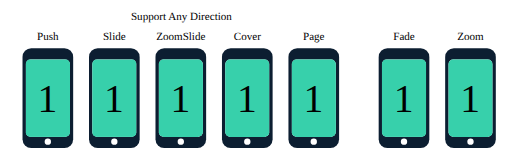
t = 0.00 s
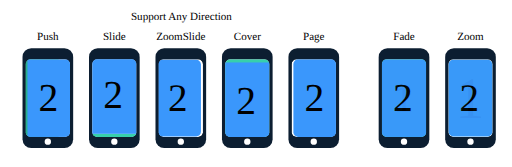
t = 0.19 s
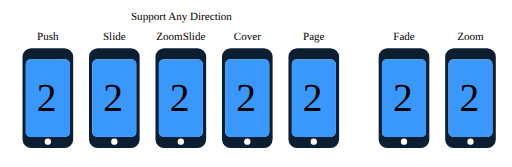
t = 0.31 s
t = 0.50 s: frame unchanged from t = 0.31 s, image omitted
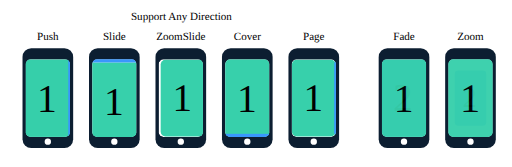
t = 0.69 s
t = 0.81 s: frame unchanged from t = 0.00 s, image omitted

The animated SVG that drew these frames (rendered in a browser with its animation timeline set to each time). Animation: 16 SMIL elements (animate=3,animateTransform=13); one cycle of 1.00 s, repeats indefinitely.

<?xml version="1.0" encoding="UTF-8"?>
<svg width="646px" height="211px" viewBox="0 0 646 211" version="1.1" xmlns="http://www.w3.org/2000/svg" xmlns:xlink="http://www.w3.org/1999/xlink">
    <defs>
        <clipPath id="screen">
            <rect fill="#FFFFFF" x="0" y="0" width="56" height="98" rx="6"></rect>
        </clipPath>

        <g id="push">
            <text font-family="HelveticaNeue-Light, Helvetica Neue" font-size="14" fill="#000000" x="32" y="6" text-anchor="middle" alignment-baseline="central">
                Push
            </text>
            <g transform="translate(0, 21)">
                <rect fill="#0C1E31" x="0" y="0" width="64" height="126" rx="11"></rect>
                <circle fill="#FFFFFF" cx="32" cy="118" r="4"></circle>
                <g transform="translate(4, 14)" clip-path="url(#screen)">
                    <rect fill="#FFFFFF" x="0" y="0" width="56" height="98" rx="6"></rect>
                    <g>
                        <rect fill="#37D0AB" x="0" y="0" width="56" height="98">
                            <animate 
                                attributeName="fill" 
                                values="#37D0AB;#27B08B;#27B08B;#37D0AB;#37D0AB" 
                                dur="1s"
                                calcMode="spline"
                                keySplines="0.4,0,0.2,1;0.4,0,0.2,1;0.4,0,0.2,1;0.4,0,0.2,1"
                                repeatCount="indefinite"
                                fill="freeze" />
                        </rect>
                        <text font-family="HelveticaNeue-Light, Helvetica Neue" font-size="50" fill="#000000">
                            <tspan x="15" y="66">1</tspan>
                        </text>
                        <animateTransform attributeName="transform" 
                            type="translate"
                            values="0 0;-15 0;-15 0;0 0;0 0"
                            dur="1s"
                            calcMode="spline"
                            keySplines="0.4,0,0.2,1;0.4,0,0.2,1;0.4,0,0.2,1;0.4,0,0.2,1"
                            keyTimes="0;0.25;0.5;0.75;1"
                            repeatCount="indefinite"
                            fill="freeze" />
                    </g>
                    <g>
                        <rect fill="#3A97FC" x="0" y="0" width="56" height="98"></rect>
                        <text font-family="HelveticaNeue-Light, Helvetica Neue" font-size="50" fill="#000000">
                            <tspan x="14" y="65">2</tspan>
                        </text>
                        <animateTransform attributeName="transform" 
                            type="translate"
                            values="56 0;0 0;0 0;56 0;56 0"
                            dur="1s"
                            calcMode="spline"
                            keySplines="0.4,0,0.2,1;0.4,0,0.2,1;0.4,0,0.2,1;0.4,0,0.2,1"
                            keyTimes="0;0.25;0.5;0.75;1"
                            repeatCount="indefinite"
                            fill="freeze" />
                    </g>
                </g>
            </g>
        </g>

        <g id="slide">
            <text font-family="HelveticaNeue-Light, Helvetica Neue" font-size="14" fill="#000000" x="32" y="6" text-anchor="middle" alignment-baseline="central">
                Slide
            </text>
            <g transform="translate(0, 21)">
                <rect fill="#0C1E31" x="0" y="0" width="64" height="126" rx="11"></rect>
                <circle fill="#FFFFFF" cx="32" cy="118" r="4"></circle>

                <g transform="translate(4, 14)" clip-path="url(#screen)">
                    <rect fill="#FFFFFF" x="0" y="0" width="56" height="98" rx="6"></rect>
                    <g>
                        <rect fill="#37D0AB" x="0" y="0" width="56" height="98"></rect>
                        <text font-family="HelveticaNeue-Light, Helvetica Neue" font-size="50" fill="#000000">
                            <tspan x="15" y="66">1</tspan>
                        </text>
                        <animateTransform attributeName="transform" 
                            type="translate"
                            values="0 0;0 98;0 98;0 0;0 0"
                            dur="1s"
                            calcMode="spline"
                            keySplines="0.4,0,0.2,1;0.4,0,0.2,1;0.4,0,0.2,1;0.4,0,0.2,1"
                            keyTimes="0;0.25;0.5;0.75;1"
                            repeatCount="indefinite"
                            fill="freeze" />
                    </g>
                    <g>
                        <rect fill="#3A97FC" x="0" y="0" width="56" height="98"></rect>
                        <text font-family="HelveticaNeue-Light, Helvetica Neue" font-size="50" fill="#000000">
                            <tspan x="14" y="65">2</tspan>
                        </text>
                        <animateTransform attributeName="transform" 
                            type="translate"
                            values="0 -98;0 0;0 0;0 -98;0 -98"
                            dur="1s"
                            calcMode="spline"
                            keySplines="0.4,0,0.2,1;0.4,0,0.2,1;0.4,0,0.2,1;0.4,0,0.2,1"
                            keyTimes="0;0.25;0.5;0.75;1"
                            repeatCount="indefinite"
                            fill="freeze" />
                    </g>
                </g>
            </g>
        </g>

        <g id="zoomSlide">
            <text font-family="HelveticaNeue-Light, Helvetica Neue" font-size="14" fill="#000000" x="32" y="6" text-anchor="middle" alignment-baseline="central">
                ZoomSlide
            </text>
            <g transform="translate(0, 21)">
                <rect fill="#0C1E31" x="0" y="0" width="64" height="126" rx="11"></rect>
                <circle fill="#FFFFFF" cx="32" cy="118" r="4"></circle>
                <g transform="translate(4, 14)" clip-path="url(#screen)">
                    <rect fill="#FFFFFF" x="0" y="0" width="56" height="98" rx="6"></rect>
                    <g>
                        <g transform="translate(28, 49)">
                            <rect fill="#37D0AB" x="-28" y="-49" width="56" height="98" rx="6"></rect>
                            <text font-family="HelveticaNeue-Light, Helvetica Neue" font-size="50" fill="#000000">
                                <tspan x="-13" y="17">1</tspan>
                            </text>
                            <animateTransform attributeName="transform" 
                                type="scale"
                                additive="sum" 
                                values="1 1;0.7 0.7;0.7 0.7;1 1;1 1"
                                dur="1s"
                                calcMode="spline"
                                keySplines="0.4,0,0.2,1;0.4,0,0.2,1;0.4,0,0.2,1;0.4,0,0.2,1"
                                keyTimes="0;0.25;0.5;0.75;1"
                                repeatCount="indefinite"
                                fill="freeze" />
                        </g>
                        <animateTransform attributeName="transform" 
                            type="translate"
                            values="0 0;56 0;56 0;0 0;0 0"
                            dur="1s"
                            calcMode="spline"
                            keySplines="0.4,0,0.2,1;0.4,0,0.2,1;0.4,0,0.2,1;0.4,0,0.2,1"
                            keyTimes="0;0.25;0.5;0.75;1"
                            repeatCount="indefinite"
                            fill="freeze" />
                    </g>
                    <g>
                        <g transform="translate(28, 49)">
                            <rect fill="#3A97FC" x="-28" y="-49" width="56" height="98" rx="6"></rect>
                            <text font-family="HelveticaNeue-Light, Helvetica Neue" font-size="50" fill="#000000">
                                <tspan x="-14" y="16">2</tspan>
                            </text>
                            <animateTransform attributeName="transform" 
                                type="scale"
                                additive="sum" 
                                values="0.7 0.7;1 1;1 1;0.7 0.7;0.7 0.7"
                                dur="1s"
                                calcMode="spline"
                                keySplines="0.4,0,0.2,1;0.4,0,0.2,1;0.4,0,0.2,1;0.4,0,0.2,1"
                                keyTimes="0;0.25;0.5;0.75;1"
                                repeatCount="indefinite"
                                fill="freeze" />
                        </g>
                        <animateTransform attributeName="transform" 
                            type="translate"
                            values="-56 0;0 0;0 0;-56 0;-56 0"
                            dur="1s"
                            calcMode="spline"
                            keySplines="0.4,0,0.2,1;0.4,0,0.2,1;0.4,0,0.2,1;0.4,0,0.2,1"
                            keyTimes="0;0.25;0.5;0.75;1"
                            repeatCount="indefinite"
                            fill="freeze" />
                    </g>
                </g>
            </g>
        </g>

        <g id="cover">
            <text font-family="HelveticaNeue-Light, Helvetica Neue" font-size="14" fill="#000000" x="32" y="6" text-anchor="middle" alignment-baseline="central">
                Cover
            </text>
            <g id="Phone" transform="translate(0, 21)">
                <rect fill="#0C1E31" x="0" y="0" width="64" height="126" rx="11"></rect>
                <circle fill="#FFFFFF" cx="32" cy="118" r="4"></circle>
                <g transform="translate(4, 14)" clip-path="url(#screen)">
                    <rect fill="#FFFFFF" x="0" y="0" width="56" height="98" rx="6"></rect>
                    <g>
                        <g transform="translate(28, 49)">
                            <rect fill="#37D0AB" x="-28" y="-49" width="56" height="98" rx="6"></rect>
                            <text font-family="HelveticaNeue-Light, Helvetica Neue" font-size="50" fill="#000000">
                                <tspan x="-13" y="17">1</tspan>
                            </text>
                        </g>
                    </g>
                    <g>
                        <g transform="translate(28, 49)">
                            <rect fill="#3A97FC" x="-28" y="-49" width="56" height="98"></rect>
                            <text font-family="HelveticaNeue-Light, Helvetica Neue" font-size="50" fill="#000000">
                                <tspan x="-14" y="16">2</tspan>
                            </text>
                        </g>
                        <animateTransform attributeName="transform" 
                            type="translate"
                            values="0 98;0 0;0 0;0 98;0 98"
                            dur="1s"
                            calcMode="spline"
                            keySplines="0.4,0,0.2,1;0.4,0,0.2,1;0.4,0,0.2,1;0.4,0,0.2,1"
                            keyTimes="0;0.25;0.5;0.75;1"
                            repeatCount="indefinite"
                            fill="freeze" />
                    </g>
                </g>
            </g>
        </g>

        <g id="page">
            <text font-family="HelveticaNeue-Light, Helvetica Neue" font-size="14" fill="#000000" x="32" y="6" text-anchor="middle" alignment-baseline="central">
                Page
            </text>
            <g transform="translate(0, 21)">
                <rect fill="#0C1E31" x="0" y="0" width="64" height="126" rx="11"></rect>
                <circle fill="#FFFFFF" cx="32" cy="118" r="4"></circle>
                <g transform="translate(4, 14)" clip-path="url(#screen)">
                    <rect fill="#FFFFFF" x="0" y="0" width="56" height="98" rx="6"></rect>
                    <g>
                        <g transform="translate(28, 49)">
                            <rect fill="#37D0AB" x="-28" y="-49" width="56" height="98" rx="6"></rect>
                            <text font-family="HelveticaNeue-Light, Helvetica Neue" font-size="50" fill="#000000">
                                <tspan x="-13" y="17">1</tspan>
                            </text>
                            <animateTransform attributeName="transform" 
                                type="scale"
                                additive="sum" 
                                values="1 1;0.7 0.7;0.7 0.7;1 1;1 1"
                                dur="1s"
                                calcMode="spline"
                                keySplines="0.4,0,0.2,1;0.4,0,0.2,1;0.4,0,0.2,1;0.4,0,0.2,1"
                                keyTimes="0;0.25;0.5;0.75;1"
                                repeatCount="indefinite"
                                fill="freeze" />
                        </g>
                    </g>
                    <g>
                        <g transform="translate(28, 49)">
                            <rect fill="#3A97FC" x="-28" y="-49" width="56" height="98" rx="6"></rect>
                            <text font-family="HelveticaNeue-Light, Helvetica Neue" font-size="50" fill="#000000">
                                <tspan x="-14" y="16">2</tspan>
                            </text>
                        </g>
                        <animateTransform attributeName="transform" 
                            type="translate"
                            values="56 0;0 0;0 0;56 0;56 0"
                            dur="1s"
                            calcMode="spline"
                            keySplines="0.4,0,0.2,1;0.4,0,0.2,1;0.4,0,0.2,1;0.4,0,0.2,1"
                            keyTimes="0;0.25;0.5;0.75;1"
                            repeatCount="indefinite"
                            fill="freeze" />
                    </g>
                </g>
            </g>
        </g>

        <g id="fade">
            <text font-family="HelveticaNeue-Light, Helvetica Neue" font-size="14" fill="#000000" x="32" y="6" text-anchor="middle" alignment-baseline="central">
                Fade
            </text>
            <g transform="translate(0, 21)">
                <rect fill="#0C1E31" x="0" y="0" width="64" height="126" rx="11"></rect>
                <circle fill="#FFFFFF" cx="32" cy="118" r="4"></circle>
                <g transform="translate(4, 14)" clip-path="url(#screen)">
                    <rect fill="#FFFFFF" x="0" y="0" width="56" height="98" rx="6"></rect>
                    <g>
                        <rect fill="#37D0AB" x="0" y="0" width="56" height="98">
                        </rect>
                        <text font-family="HelveticaNeue-Light, Helvetica Neue" font-size="50" fill="#000000">
                            <tspan x="15" y="66">1</tspan>
                        </text>
                    </g>
                    <g>
                        <rect fill="#3A97FC" x="0" y="0" width="56" height="98"></rect>
                        <text font-family="HelveticaNeue-Light, Helvetica Neue" font-size="50" fill="#000000">
                            <tspan x="14" y="65">2</tspan>
                        </text>
                        <animate 
                            attributeName="opacity" 
                            values="0;1;1;0;0" 
                            dur="1s"
                            calcMode="spline"
                            keySplines="0.4,0,0.2,1;0.4,0,0.2,1;0.4,0,0.2,1;0.4,0,0.2,1"
                            repeatCount="indefinite"
                            fill="freeze" />
                    </g>
                </g>
            </g>
        </g>

        <g id="zoom">
            <text font-family="HelveticaNeue-Light, Helvetica Neue" font-size="14" fill="#000000" x="32" y="6" text-anchor="middle" alignment-baseline="central">
                Zoom
            </text>
            <g transform="translate(0, 21)">
                <rect fill="#0C1E31" x="0" y="0" width="64" height="126" rx="11"></rect>
                <circle fill="#FFFFFF" cx="32" cy="118" r="4"></circle>
                <g transform="translate(4, 14)" clip-path="url(#screen)">
                    <rect fill="#FFFFFF" x="0" y="0" width="56" height="98" rx="6"></rect>
                    <g>
                        <g transform="translate(28, 49)">
                            <rect fill="#3A97FC" x="-28" y="-49" width="56" height="98" rx="6"></rect>
                            <text font-family="HelveticaNeue-Light, Helvetica Neue" font-size="50" fill="#000000">
                                <tspan x="-14" y="16">2</tspan>
                            </text>
                            <animateTransform attributeName="transform" 
                                type="scale"
                                additive="sum" 
                                values="0.7 0.7;1 1;1 1;0.7 0.7;0.7 0.7"
                                dur="1s"
                                calcMode="spline"
                                keySplines="0.4,0,0.2,1;0.4,0,0.2,1;0.4,0,0.2,1;0.4,0,0.2,1"
                                keyTimes="0;0.25;0.5;0.75;1"
                                repeatCount="indefinite"
                                fill="freeze" />
                        </g>
                    </g>
                    <g>
                        <g transform="translate(28, 49)">
                            <rect fill="#37D0AB" x="-28" y="-49" width="56" height="98" rx="6"></rect>
                            <text font-family="HelveticaNeue-Light, Helvetica Neue" font-size="50" fill="#000000">
                                <tspan x="-13" y="17">1</tspan>
                            </text>
                            <animateTransform attributeName="transform" 
                                type="scale"
                                additive="sum" 
                                values="1 1;1.5 1.5;1.5 1.5;1 1;1 1"
                                dur="1s"
                                calcMode="spline"
                                keySplines="0.4,0,0.2,1;0.4,0,0.2,1;0.4,0,0.2,1;0.4,0,0.2,1"
                                keyTimes="0;0.25;0.5;0.75;1"
                                repeatCount="indefinite"
                                fill="freeze" />
                            <animate 
                                attributeName="opacity" 
                                values="1;0;0;1;1" 
                                dur="1s"
                                calcMode="spline"
                                keySplines="0.4,0,0.2,1;0.4,0,0.2,1;0.4,0,0.2,1;0.4,0,0.2,1"
                                repeatCount="indefinite"
                                fill="freeze" />
                        </g>
                    </g>
                </g>
            </g>
        </g>
    </defs>
    <g transform="translate(28, 40)">
        <text font-family="HelveticaNeue-Light, Helvetica Neue" font-size="14" fill="#000000" x="137" y="-20" text-anchor="center" alignment-baseline="central">
            Support Any Direction
        </text>
        <use x="0" xlink:href="#push" />
        <use x="84" xlink:href="#slide" />
        <use x="168" xlink:href="#zoomSlide" />
        <use x="252" xlink:href="#cover" />
        <use x="336" xlink:href="#page" />
        <use x="450" xlink:href="#fade" />
        <use x="534" xlink:href="#zoom" />
    </g>
</svg>